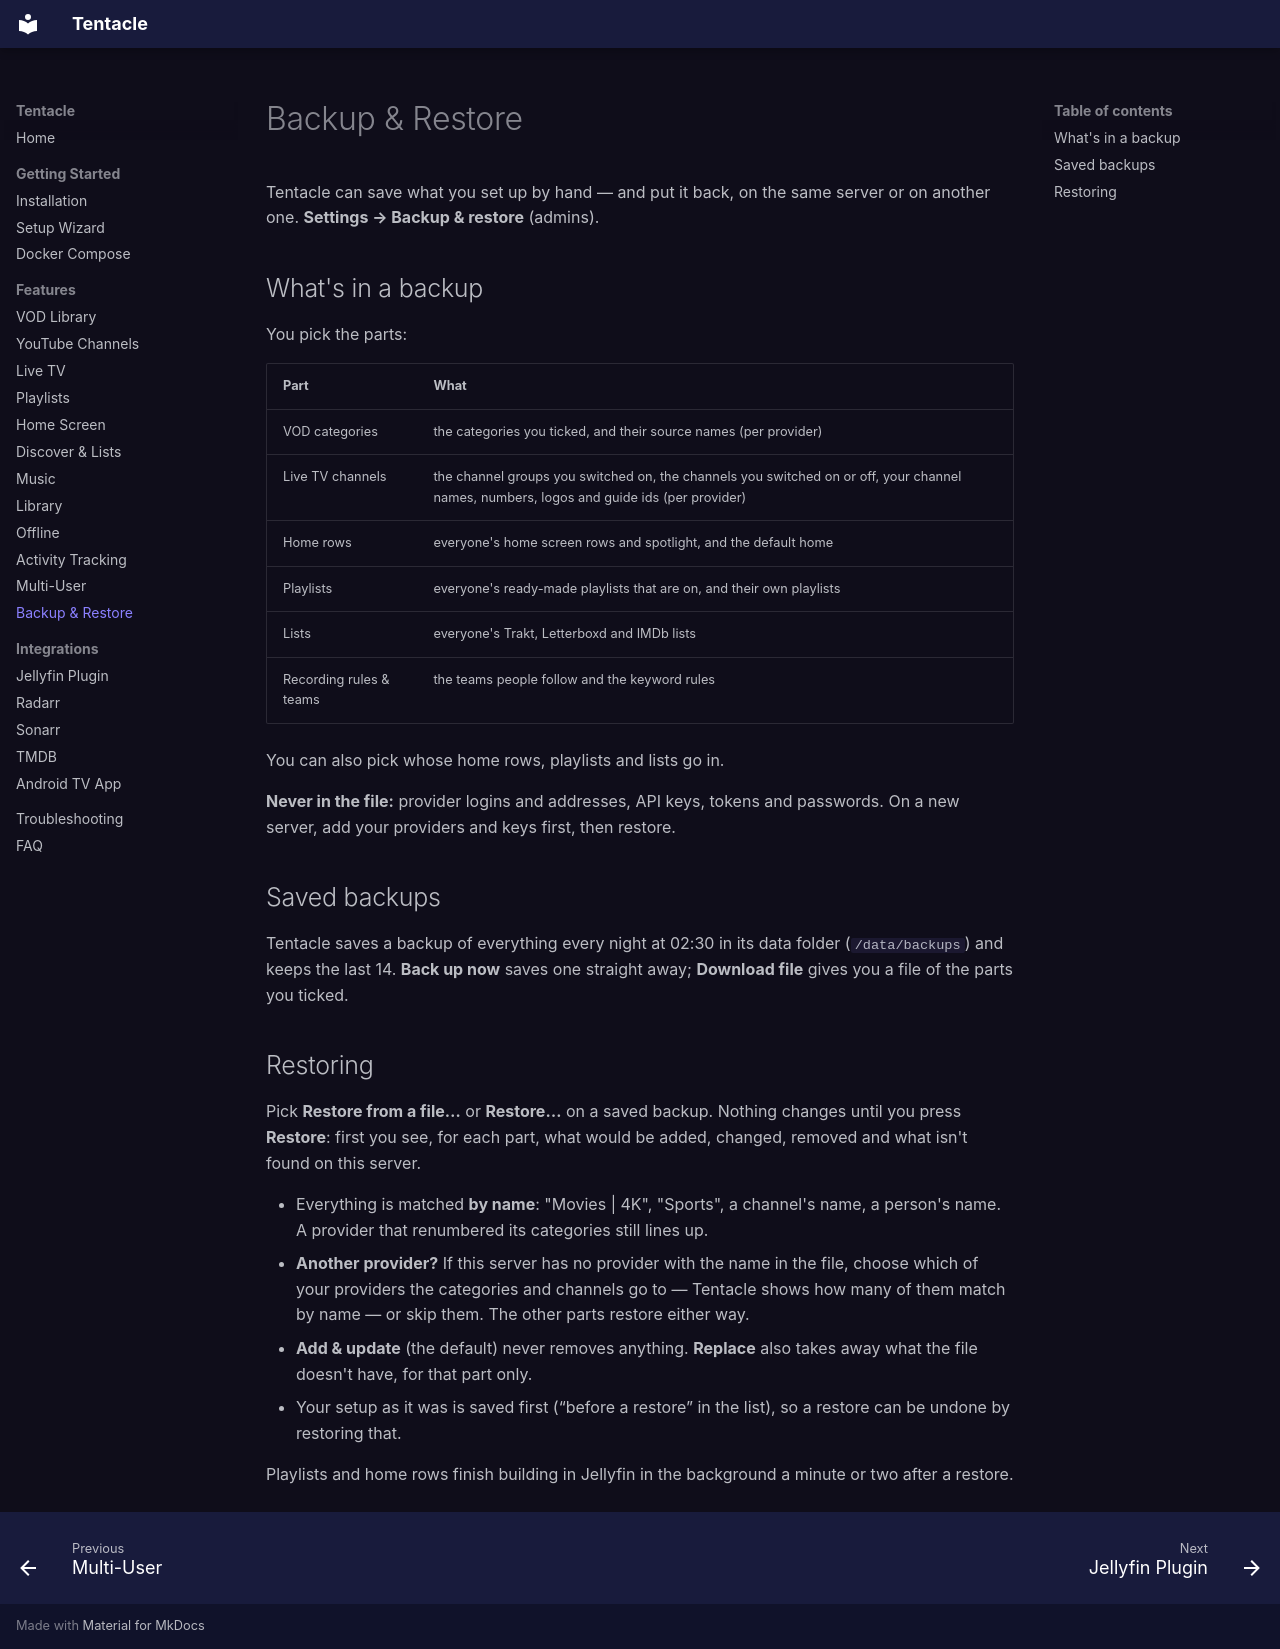

repository: lucas-romanenko/jellyfin-tentacle · page: features/backup/index.html · generator: mkdocs

# Backup & Restore

Tentacle can save what you set up by hand — and put it back, on the same
server or on another one. **Settings → Backup & restore** (admins).

## What's in a backup

You pick the parts:

| Part | What |
|---|---|
| VOD categories | the categories you ticked, and their source names (per provider) |
| Live TV channels | the channel groups you switched on, the channels you switched on or off, your channel names, numbers, logos and guide ids (per provider) |
| Home rows | everyone's home screen rows and spotlight, and the default home |
| Playlists | everyone's ready-made playlists that are on, and their own playlists |
| Lists | everyone's Trakt, Letterboxd and IMDb lists |
| Recording rules & teams | the teams people follow and the keyword rules |

You can also pick whose home rows, playlists and lists go in.

**Never in the file:** provider logins and addresses, API keys, tokens and
passwords. On a new server, add your providers and keys first, then
restore.

## Saved backups

Tentacle saves a backup of everything every night at 02:30 in its data
folder (`/data/backups`) and keeps the last 14. **Back up now** saves one
straight away; **Download file** gives you a file of the parts you ticked.

## Restoring

Pick **Restore from a file…** or **Restore…** on a saved backup. Nothing
changes until you press **Restore**: first you see, for each part, what
would be added, changed, removed and what isn't found on this server.

- Everything is matched **by name**: "Movies | 4K", "Sports", a channel's
  name, a person's name. A provider that renumbered its categories still
  lines up.
- **Another provider?** If this server has no provider with the name in the
  file, choose which of your providers the categories and channels go to —
  Tentacle shows how many of them match by name — or skip them. The other
  parts restore either way.
- **Add & update** (the default) never removes anything. **Replace** also
  takes away what the file doesn't have, for that part only.
- Your setup as it was is saved first (“before a restore” in the list), so
  a restore can be undone by restoring that.

Playlists and home rows finish building in Jellyfin in the background a
minute or two after a restore.
